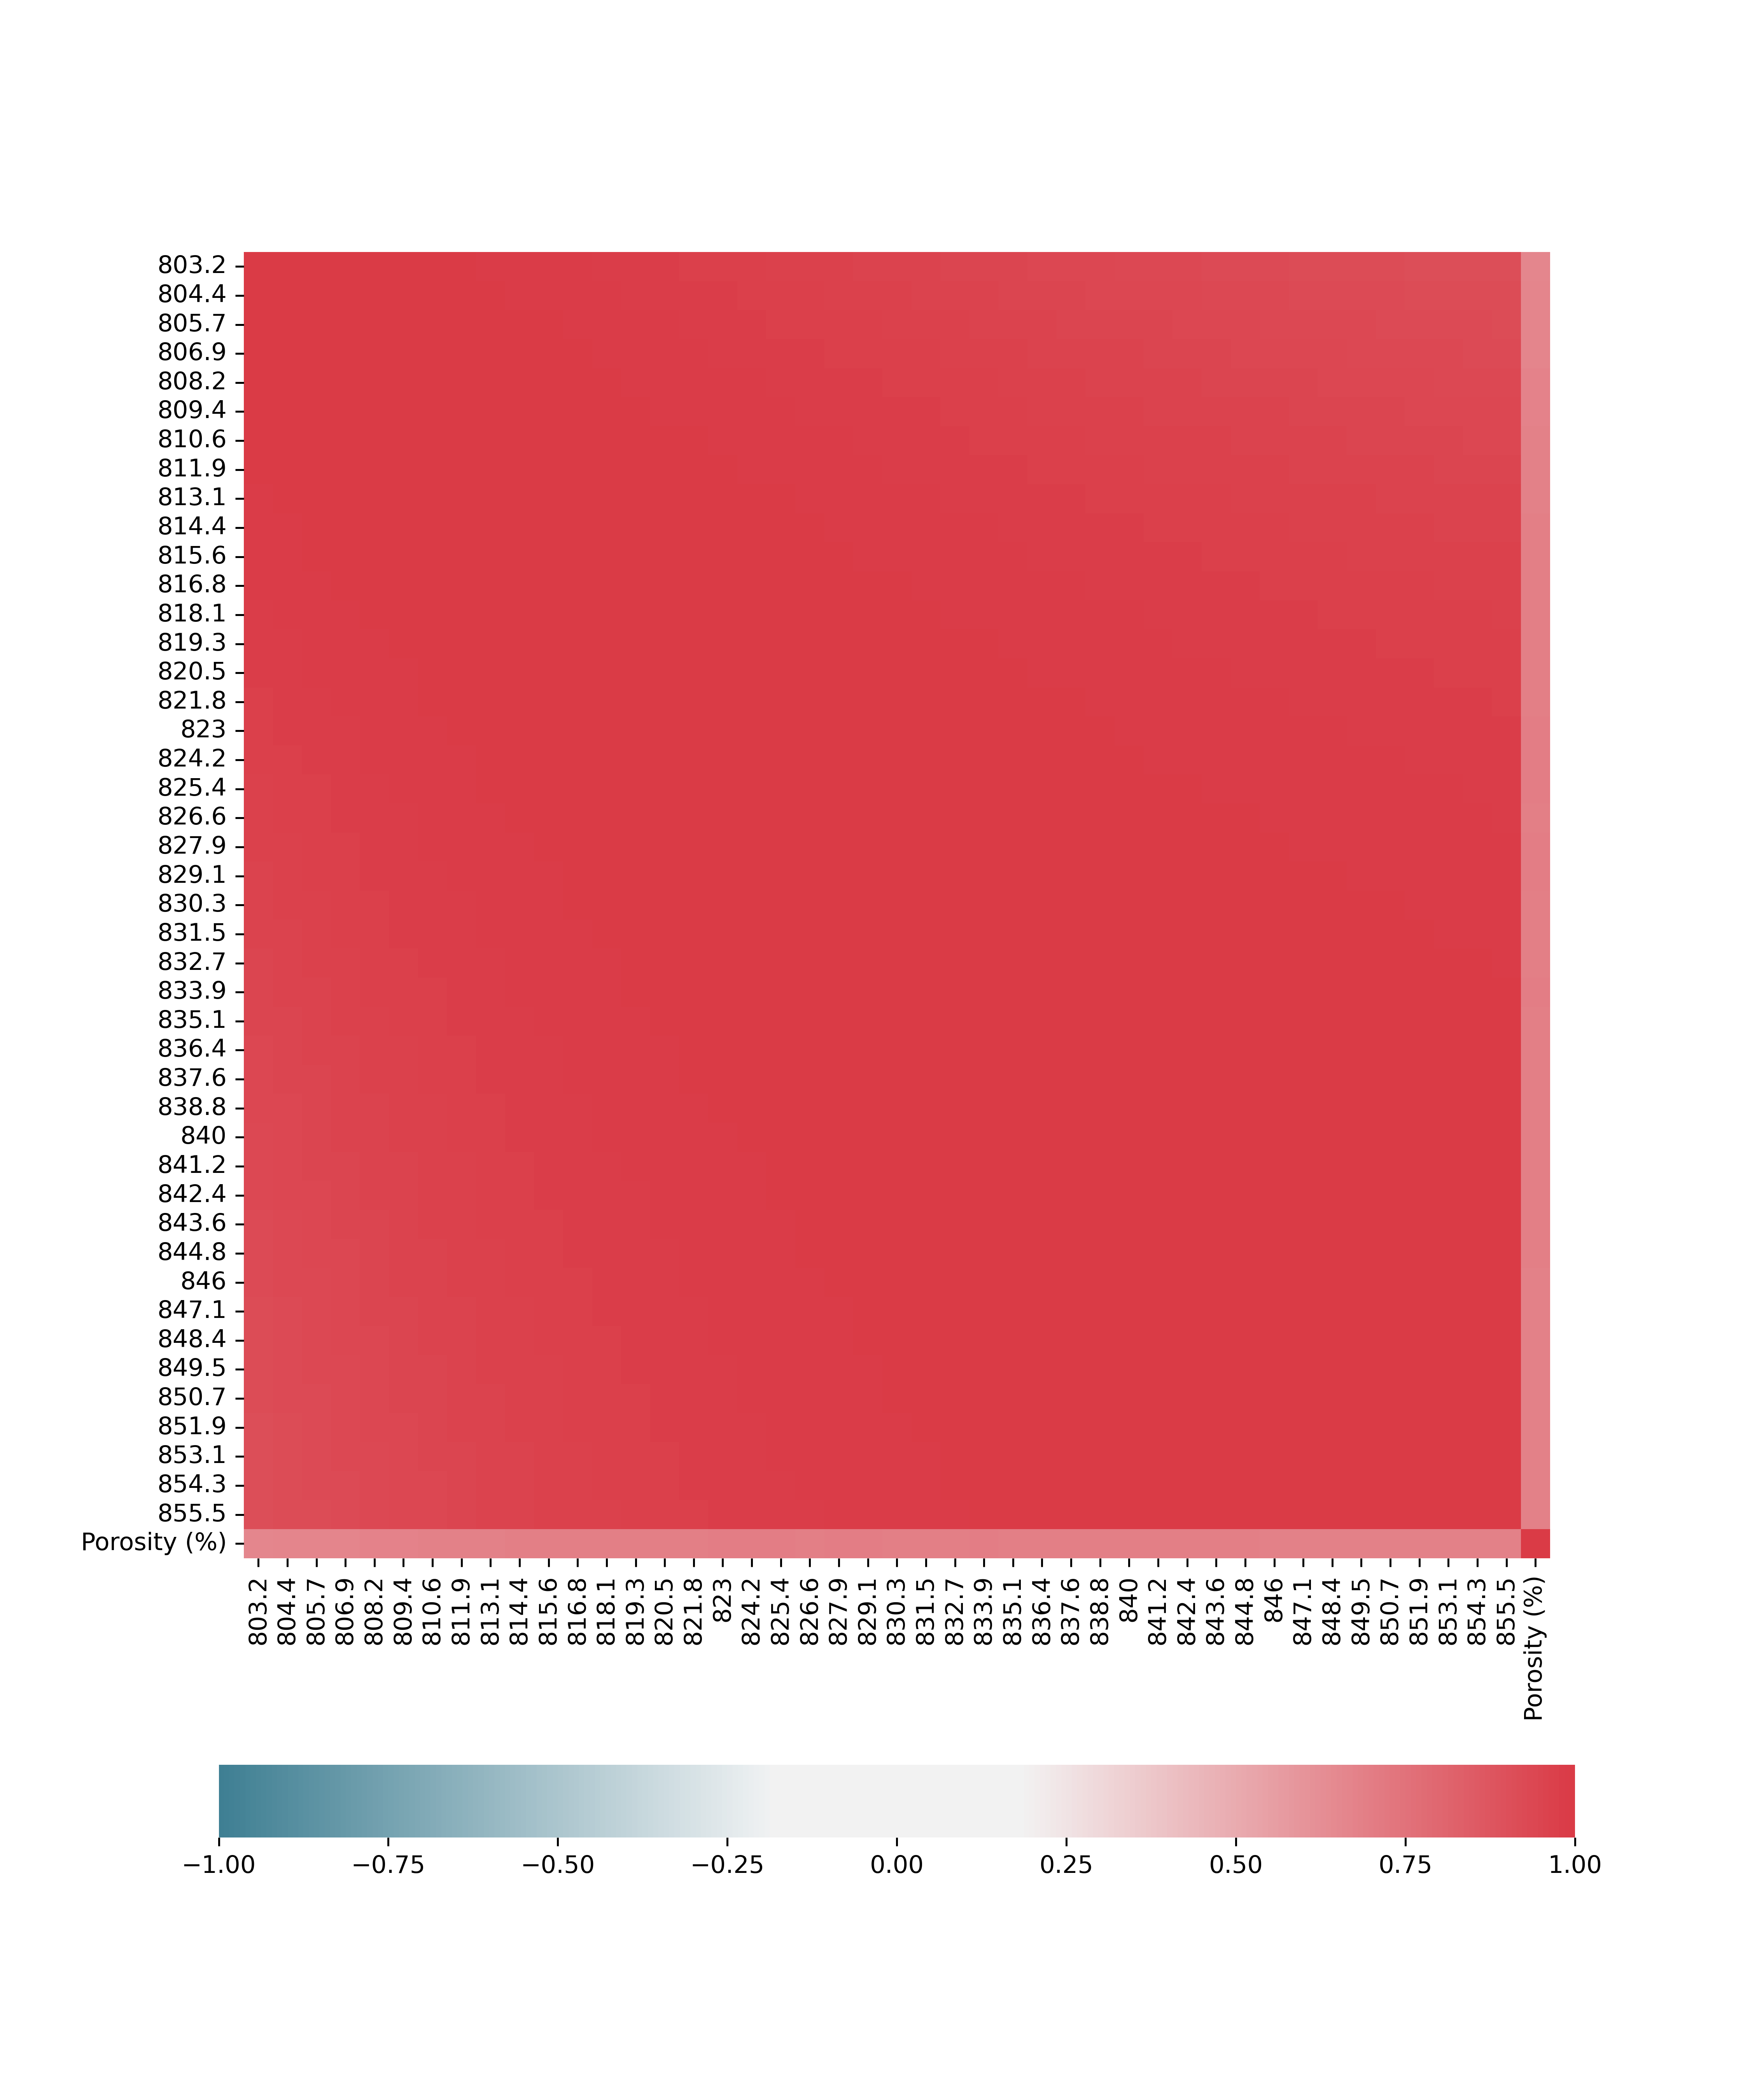

Source data for this figure (header and first rows):
, Porosity (%)
803.2, 0.659
804.4, 0.6654
805.7, 0.6683
806.9, 0.6715
808.2, 0.6745
809.4, 0.6772
810.6, 0.6811
811.9, 0.6825
813.1, 0.6845
814.4, 0.6877
815.6, 0.689
816.8, 0.6902
818.1, 0.6931
819.3, 0.6936
820.5, 0.6941
821.8, 0.6947
823, 0.6959
824.2, 0.6961
825.4, 0.6958
826.6, 0.6951
827.9, 0.6956
829.1, 0.697
830.3, 0.6946
831.5, 0.6953
832.7, 0.6946
833.9, 0.6955
835.1, 0.6937
836.4, 0.6925
837.6, 0.6922
838.8, 0.6922
840, 0.6913
841.2, 0.6903
842.4, 0.689
843.6, 0.6891
844.8, 0.6886
846, 0.6868
847.1, 0.6869
848.4, 0.6865
849.5, 0.6837
850.7, 0.6843
851.9, 0.6845
853.1, 0.6826
854.3, 0.6798
855.5, 0.6797
Porosity (%), 1.0
